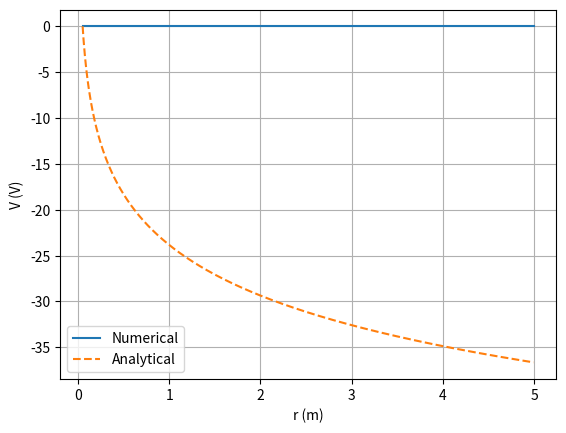

Recreate this plot in Python.

import numpy as np
import matplotlib.pyplot as plt

# -----------------------------------------------
# Parameters
# -----------------------------------------------
rho = 100.0
sigma = 1.0 / rho
I = 1.0
L = 2.0
r_e = 0.05

dr = 0.005
r_max = 5.0
r = np.arange(r_e, r_max, dr)

# Distributed source inside electrode
J0 = I / (np.pi * r_e**2 * L)
J = np.where(r <= r_e, J0, 0.0)

# Initial potential
V = np.zeros_like(r)

# Over-relaxation parameter
omega = 2

# -----------------------------------------------
# Solve Poisson: (1/r d/dr (r dV/dr)) = -J/sigma
# -----------------------------------------------
for it in range(20000):
    V_old = V.copy()
    
    for i in range(1, len(r)-1):
        rp = r[i] + dr/2
        rm = r[i] - dr/2
        
        A = rp / (r[i] * dr**2)
        B = rm / (r[i] * dr**2)
        C = -(A + B)
        
        rhs = -J[i] / sigma
        
        V_new = (A*V[i+1] + B*V[i-1] - rhs) / (-C)
        
        V[i] = (1-omega)*V[i] + omega*V_new

    # Convergence check
    if np.max(np.abs(V - V_old)) < 1e-9:
        print("Converged in iteration", it)
        break

# -----------------------------------------------
# Analytical reference
# -----------------------------------------------
def V_analytical(r):
    return (rho * I)/(2*np.pi*L) * np.log(r_e / r)

# -----------------------------------------------
# Plot
# -----------------------------------------------
plt.plot(r, V, label="Numerical")
plt.plot(r, V_analytical(r), "--", label="Analytical")
plt.xlabel("r (m)")
plt.ylabel("V (V)")
plt.grid()
plt.legend()
plt.show()
